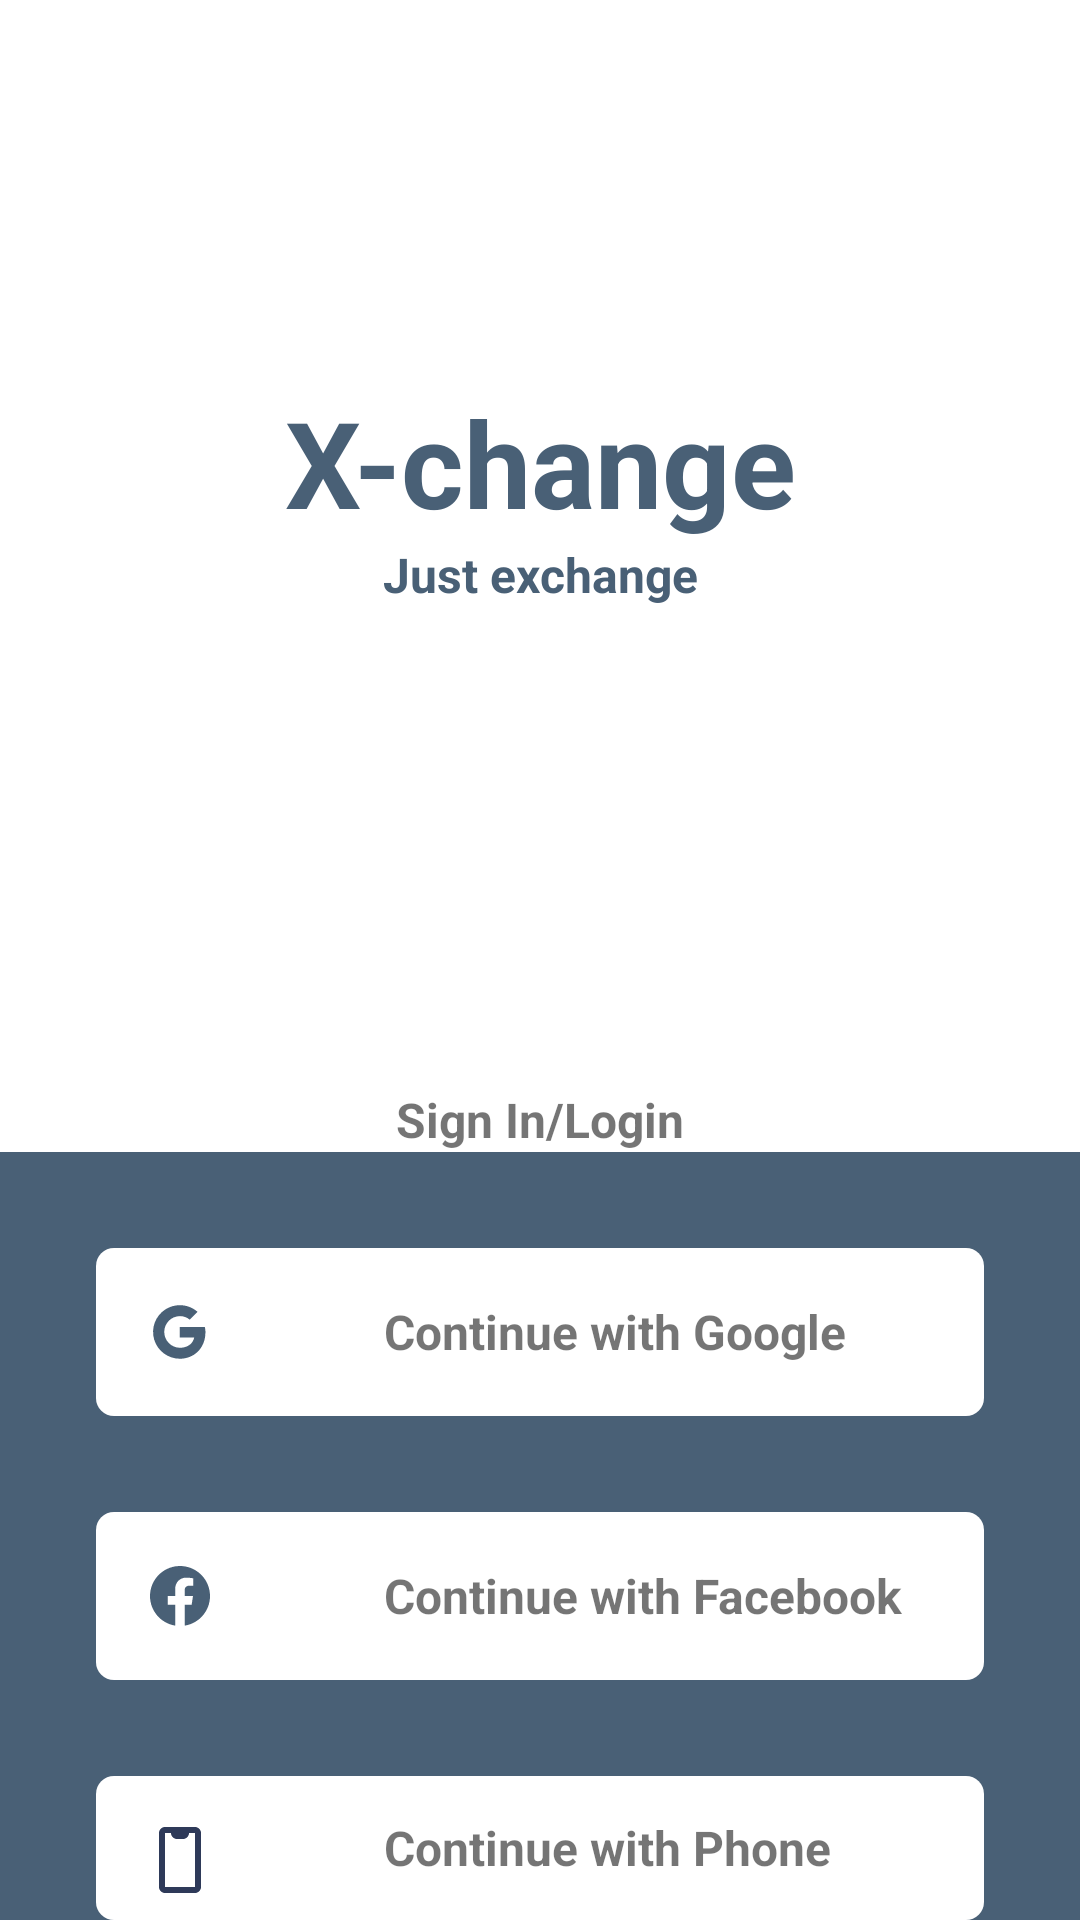

The Android layout XML behind this screen, and the referenced resources:
<!-- AndroidManifest.xml: application theme Theme.Exchange -->
<!-- res/layout/activity_user_login.xml -->
<?xml version="1.0" encoding="utf-8"?>
<androidx.constraintlayout.widget.ConstraintLayout
    xmlns:android="http://schemas.android.com/apk/res/android"
    xmlns:app="http://schemas.android.com/apk/res-auto"
    xmlns:tools="http://schemas.android.com/tools"
    android:layout_width="match_parent"
    android:layout_height="match_parent">


    <ProgressBar
        android:id="@+id/progressBar"
        android:layout_width="wrap_content"
        android:layout_height="wrap_content"
        android:visibility="invisible"
        app:layout_constraintBottom_toBottomOf="parent"
        app:layout_constraintEnd_toEndOf="parent"
        app:layout_constraintStart_toStartOf="parent"
        app:layout_constraintTop_toTopOf="parent" />


    <LinearLayout
        android:id="@+id/linearLayout"
        android:layout_width="match_parent"
        android:layout_height="match_parent"
        android:orientation="vertical"
        android:weightSum="100"
        tools:context=".activity.UserLoginActivity">

        <LinearLayout
            android:layout_width="match_parent"
            android:layout_height="0dp"
            android:layout_weight="60"
            android:gravity="bottom"
            android:orientation="vertical">

            <TextView
                android:layout_width="match_parent"
                android:layout_height="wrap_content"
                android:gravity="center_horizontal"
                android:text="@string/app_name"
                android:textColor="@color/sailor_blue"
                android:textSize="40sp"
                android:textStyle="bold" />

            <TextView
                android:layout_width="match_parent"
                android:layout_height="wrap_content"
                android:gravity="center_horizontal"
                android:text="@string/just_exchange"
                android:textColor="@color/sailor_blue"
                android:textSize="16sp"
                android:textStyle="bold" />

            <TextView
                android:layout_width="match_parent"
                android:layout_height="wrap_content"
                android:layout_marginTop="160dp"
                android:gravity="center"
                android:text="@string/sign_in_login"
                android:textSize="16sp"
                android:textStyle="bold" />

        </LinearLayout>


        <LinearLayout
            android:layout_width="match_parent"
            android:layout_height="0dp"
            android:layout_weight="40"
            android:background="@color/sailor_blue"
            android:orientation="vertical">

            <LinearLayout
                android:id="@+id/googleLogin"
                android:layout_width="match_parent"
                android:layout_height="wrap_content"
                android:layout_marginLeft="32dp"
                android:layout_marginTop="32dp"
                android:layout_marginRight="32dp"
                android:background="@drawable/login_buttons_background"
                android:orientation="horizontal">

                <ImageView
                    android:layout_width="24dp"
                    android:layout_height="24dp"
                    android:layout_margin="16dp"
                    android:src="@drawable/ic_google" />

                <TextView
                    android:layout_width="match_parent"
                    android:layout_height="wrap_content"
                    android:layout_gravity="center"
                    android:layout_marginStart="40dp"
                    android:text="@string/continue_with_google"
                    android:textSize="16sp"
                    android:textStyle="bold" />

            </LinearLayout>

            <LinearLayout
                android:id="@+id/facebookLogin"
                android:layout_width="match_parent"
                android:layout_height="wrap_content"
                android:layout_marginLeft="32dp"
                android:layout_marginTop="32dp"
                android:layout_marginRight="32dp"
                android:background="@drawable/login_buttons_background"
                android:orientation="horizontal">

                <ImageView
                    android:layout_width="24dp"
                    android:layout_height="24dp"
                    android:layout_margin="16dp"
                    android:src="@drawable/ic_facebook" />

                <TextView
                    android:layout_width="match_parent"
                    android:layout_height="wrap_content"
                    android:layout_gravity="center"
                    android:layout_marginStart="40dp"
                    android:text="@string/continue_with_facebook"
                    android:textSize="16sp"
                    android:textStyle="bold" />

            </LinearLayout>

            <LinearLayout
                android:id="@+id/mobileLogin"
                android:layout_width="match_parent"
                android:layout_height="wrap_content"
                android:layout_marginLeft="32dp"
                android:layout_marginTop="32dp"
                android:layout_marginRight="32dp"
                android:background="@drawable/login_buttons_background"
                android:orientation="horizontal">

                <ImageView
                    android:layout_width="24dp"
                    android:layout_height="24dp"
                    android:layout_margin="16dp"
                    android:src="@drawable/ic_mobile" />

                <TextView
                    android:layout_width="match_parent"
                    android:layout_height="wrap_content"
                    android:layout_gravity="center"
                    android:layout_marginStart="40dp"
                    android:text="@string/continue_with_phone"
                    android:textSize="16sp"
                    android:textStyle="bold" />

            </LinearLayout>


        </LinearLayout>


    </LinearLayout>

</androidx.constraintlayout.widget.ConstraintLayout>
<!-- resources referenced by this layout -->
<resources>
  <color name="sailor_blue">#496076</color>
  <!-- drawable ic_facebook (drawable) -->
  <vector xmlns:android="http://schemas.android.com/apk/res/android"
      android:width="24dp"
      android:height="24dp"
      android:viewportWidth="24"
      android:viewportHeight="24">
    <path
        android:pathData="M2.002,12.002C2.0032,16.9214 5.5804,21.11 10.439,21.881V14.892H7.902V12.002H10.442V9.802C10.3285,8.7595 10.6845,7.7206 11.4137,6.9669C12.1428,6.2133 13.1694,5.823 14.215,5.902C14.9656,5.9141 15.7142,5.9809 16.455,6.102V8.561H15.191C14.7559,8.504 14.3184,8.6477 14.0018,8.9516C13.6852,9.2556 13.5238,9.6869 13.563,10.124V12.002H16.334L15.891,14.893H13.563V21.881C18.8175,21.0506 22.5021,16.2518 21.9475,10.9611C21.3929,5.6704 16.7933,1.7399 11.4808,2.0172C6.1684,2.2944 2.0029,6.6823 2.002,12.002Z"
        android:fillColor="@color/sailor_blue"/>
  </vector>
  <!-- drawable ic_google (drawable) -->
  <vector xmlns:android="http://schemas.android.com/apk/res/android"
      android:width="24dp"
      android:height="24dp"
      android:viewportWidth="24"
      android:viewportHeight="24">
    <path
        android:pathData="M11.956,10.356V13.807H16.748C16.302,16 14.435,17.26 11.956,17.26C9.0685,17.2202 6.7487,14.8682 6.7487,11.9805C6.7487,9.0927 9.0685,6.7407 11.956,6.701C13.1562,6.6995 14.3195,7.116 15.246,7.879L17.846,5.279C14.8636,2.657 10.508,2.3198 7.1575,4.4514C3.8071,6.583 2.267,10.6712 3.3782,14.4836C4.4895,18.296 7.9849,20.9164 11.956,20.914C16.423,20.914 20.485,17.665 20.485,11.98C20.4781,11.4326 20.411,10.8877 20.285,10.355L11.956,10.356Z"
        android:fillColor="@color/sailor_blue"/>
  </vector>
  <!-- drawable ic_mobile (drawable) -->
  <vector xmlns:android="http://schemas.android.com/apk/res/android"
      android:width="24dp"
      android:height="24dp"
      android:viewportWidth="24"
      android:viewportHeight="24">
    <path
        android:pathData="M17,23H7C5.8954,23 5,22.1046 5,21V2.913C5.0466,1.8426 5.9285,0.999 7,1H17C18.1046,1 19,1.8954 19,3V21C19,22.1046 18.1046,23 17,23ZM7,3V21H17V3H15C15,4.1046 14.1046,5 13,5H11C9.8954,5 9,4.1046 9,3H7Z"
        android:fillColor="#2E3A59"/>
  </vector>
  <!-- drawable login_buttons_background (drawable) -->
  <?xml version="1.0" encoding="utf-8"?>
  <shape xmlns:android="http://schemas.android.com/apk/res/android">
  
          <corners android:radius="6dp"/>
          <solid android:color="@color/white"/>
  
  </shape>
  <string name="app_name">X-change</string>
  <string name="continue_with_facebook">Continue with Facebook</string>
  <string name="continue_with_google">Continue with Google</string>
  <string name="continue_with_phone">Continue with Phone</string>
  <string name="just_exchange">Just exchange</string>
  <string name="sign_in_login">Sign In/Login</string>
  <style name="Theme.Exchange" parent="Theme.MaterialComponents.DayNight.DarkActionBar">
          
          <item name="colorPrimary">@color/sailor_blue</item>
          <item name="colorOnPrimary">@color/white</item>
          
          <item name="colorSecondary">@color/mint</item>
          <item name="colorOnSecondary">@color/black</item>
          
          <item name="android:statusBarColor" tools:targetApi="l">?attr/colorSecondary</item>
          
      </style>
  <color name="white">#FFFFFFFF</color>
  <color name="mint">#C2F1DB</color>
  <color name="black">#FF000000</color>
</resources>
